Run: headless pygame with SDL's dummy video driver; simulated clock (each Clock.tick advances the game by its frame time, no real sleeping); random seed 0; keys injected as events and as key.get_pressed() state; no mouse input.
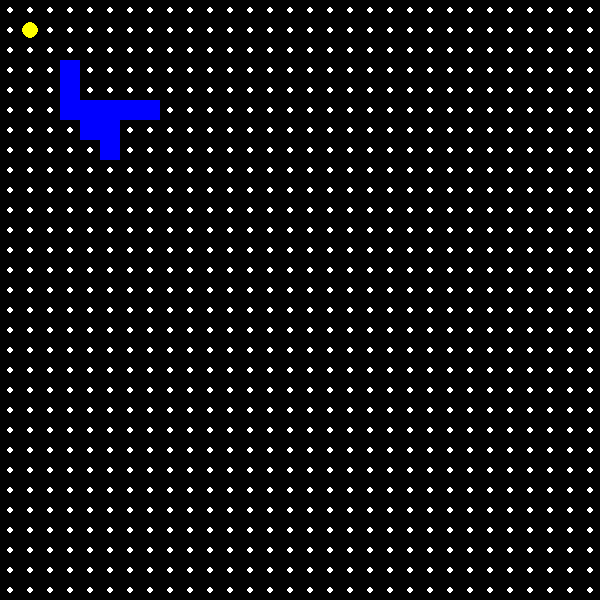
Frame 1 of 4 · flips 1–60 · no input
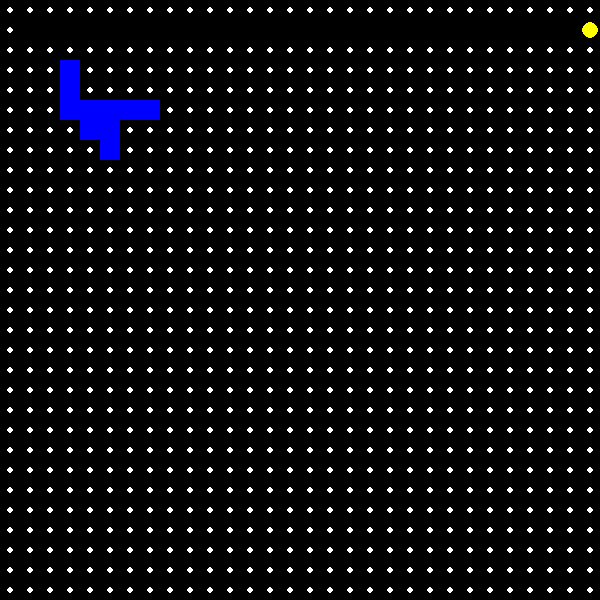
Frame 2 of 4 · flips 61–180 · tapped SPACE, RETURN · held RIGHT (→), D
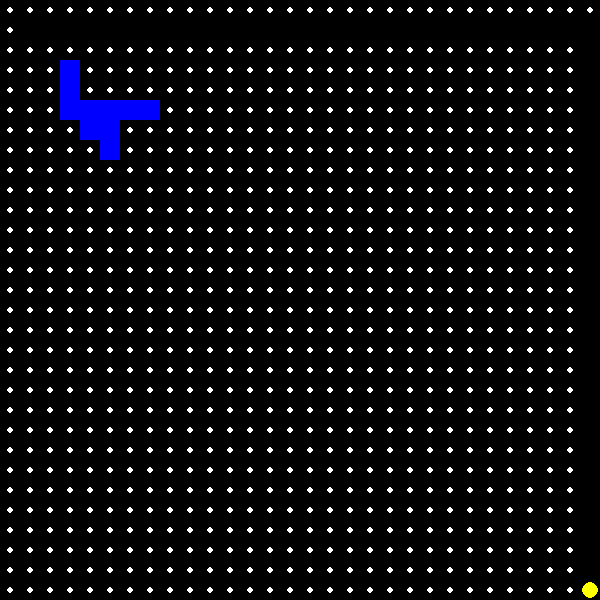
Frame 3 of 4 · flips 181–300 · held DOWN (↓), S
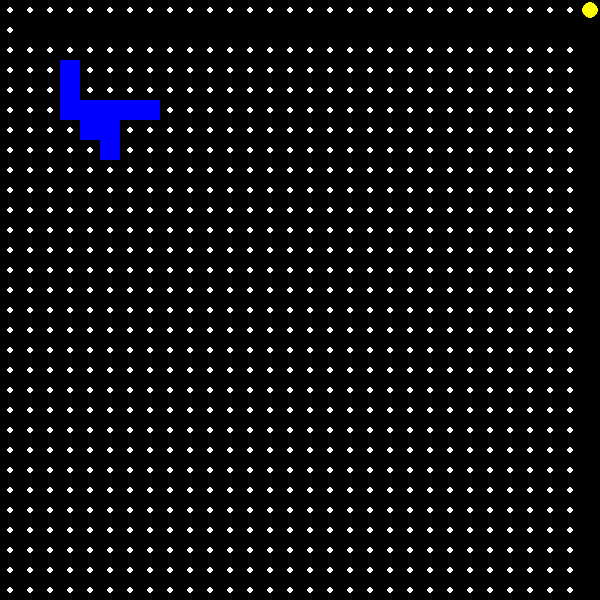
Frame 4 of 4 · flips 301–420 · held LEFT (←), A, UP (↑), W

The pygame program that drew these frames:

import pygame
import sys

pygame.init()

WIDTH, HEIGHT = 600, 600
GRID_SIZE = 20
ROWS, COLS = HEIGHT // GRID_SIZE, WIDTH // GRID_SIZE

BLACK = (0, 0, 0)
WHITE = (255, 255, 255)
YELLOW = (255, 255, 0)
BLUE = (0, 0, 255)

screen = pygame.display.set_mode((WIDTH, HEIGHT))
pygame.display.set_caption("Pac-Man")

font = pygame.font.SysFont("comicsans", 40)

grid = [[1 for _ in range(COLS)] for _ in range(ROWS)]
grid[1][1] = 0

walls = [
    (5, 5), (5, 6), (5, 7), (6, 5), (7, 5),
    (3, 3), (3, 4), (3, 5), (4, 5), (4, 6)
]
for wall in walls:
    grid[wall[1]][wall[0]] = 2

def draw_grid():
    for row in range(ROWS):
        for col in range(COLS):
            x, y = col * GRID_SIZE, row * GRID_SIZE
            if grid[row][col] == 1:
                pygame.draw.circle(screen, WHITE, (x + GRID_SIZE // 2, y + GRID_SIZE // 2), GRID_SIZE // 6)
            elif grid[row][col] == 2:
                pygame.draw.rect(screen, BLUE, (x, y, GRID_SIZE, GRID_SIZE))

def draw_pacman():
    pygame.draw.circle(
        screen, YELLOW, 
        (pacman_x + GRID_SIZE // 2, pacman_y + GRID_SIZE // 2), 
        GRID_SIZE // 2 - 2
    )

def main():
    global pacman_x, pacman_y, direction
    pacman_x, pacman_y = GRID_SIZE * 1, GRID_SIZE * 1
    pacman_speed = GRID_SIZE
    direction = None

    running = True
    while running:
        screen.fill(BLACK)
        for event in pygame.event.get():
            if event.type == pygame.QUIT:
                pygame.quit()
                sys.exit()
            if event.type == pygame.KEYDOWN:
                if event.key == pygame.K_UP:
                    direction = "UP"
                elif event.key == pygame.K_DOWN:
                    direction = "DOWN"
                elif event.key == pygame.K_LEFT:
                    direction = "LEFT"
                elif event.key == pygame.K_RIGHT:
                    direction = "RIGHT"

        next_x, next_y = pacman_x, pacman_y
        if direction == "UP":
            next_y -= pacman_speed
        elif direction == "DOWN":
            next_y += pacman_speed
        elif direction == "LEFT":
            next_x -= pacman_speed
        elif direction == "RIGHT":
            next_x += pacman_speed

        if 0 <= next_x < WIDTH and 0 <= next_y < HEIGHT:
            col, row = next_x // GRID_SIZE, next_y // GRID_SIZE
            if grid[row][col] != 2:
                pacman_x, pacman_y = next_x, next_y

        col, row = pacman_x // GRID_SIZE, pacman_y // GRID_SIZE
        if grid[row][col] == 1:
            grid[row][col] = 0

        draw_grid()
        draw_pacman()

        if all(grid[row][col] != 1 for row in range(ROWS) for col in range(COLS)):
            win_text = font.render("You Win!", True, WHITE)
            screen.blit(win_text, (WIDTH // 2 - win_text.get_width() // 2, HEIGHT // 2 - win_text.get_height() // 2))
            pygame.display.update()
            pygame.time.wait(3000)
            running = False

        pygame.display.update()
        pygame.time.Clock().tick(10)

if __name__ == "__main__":
    main()
